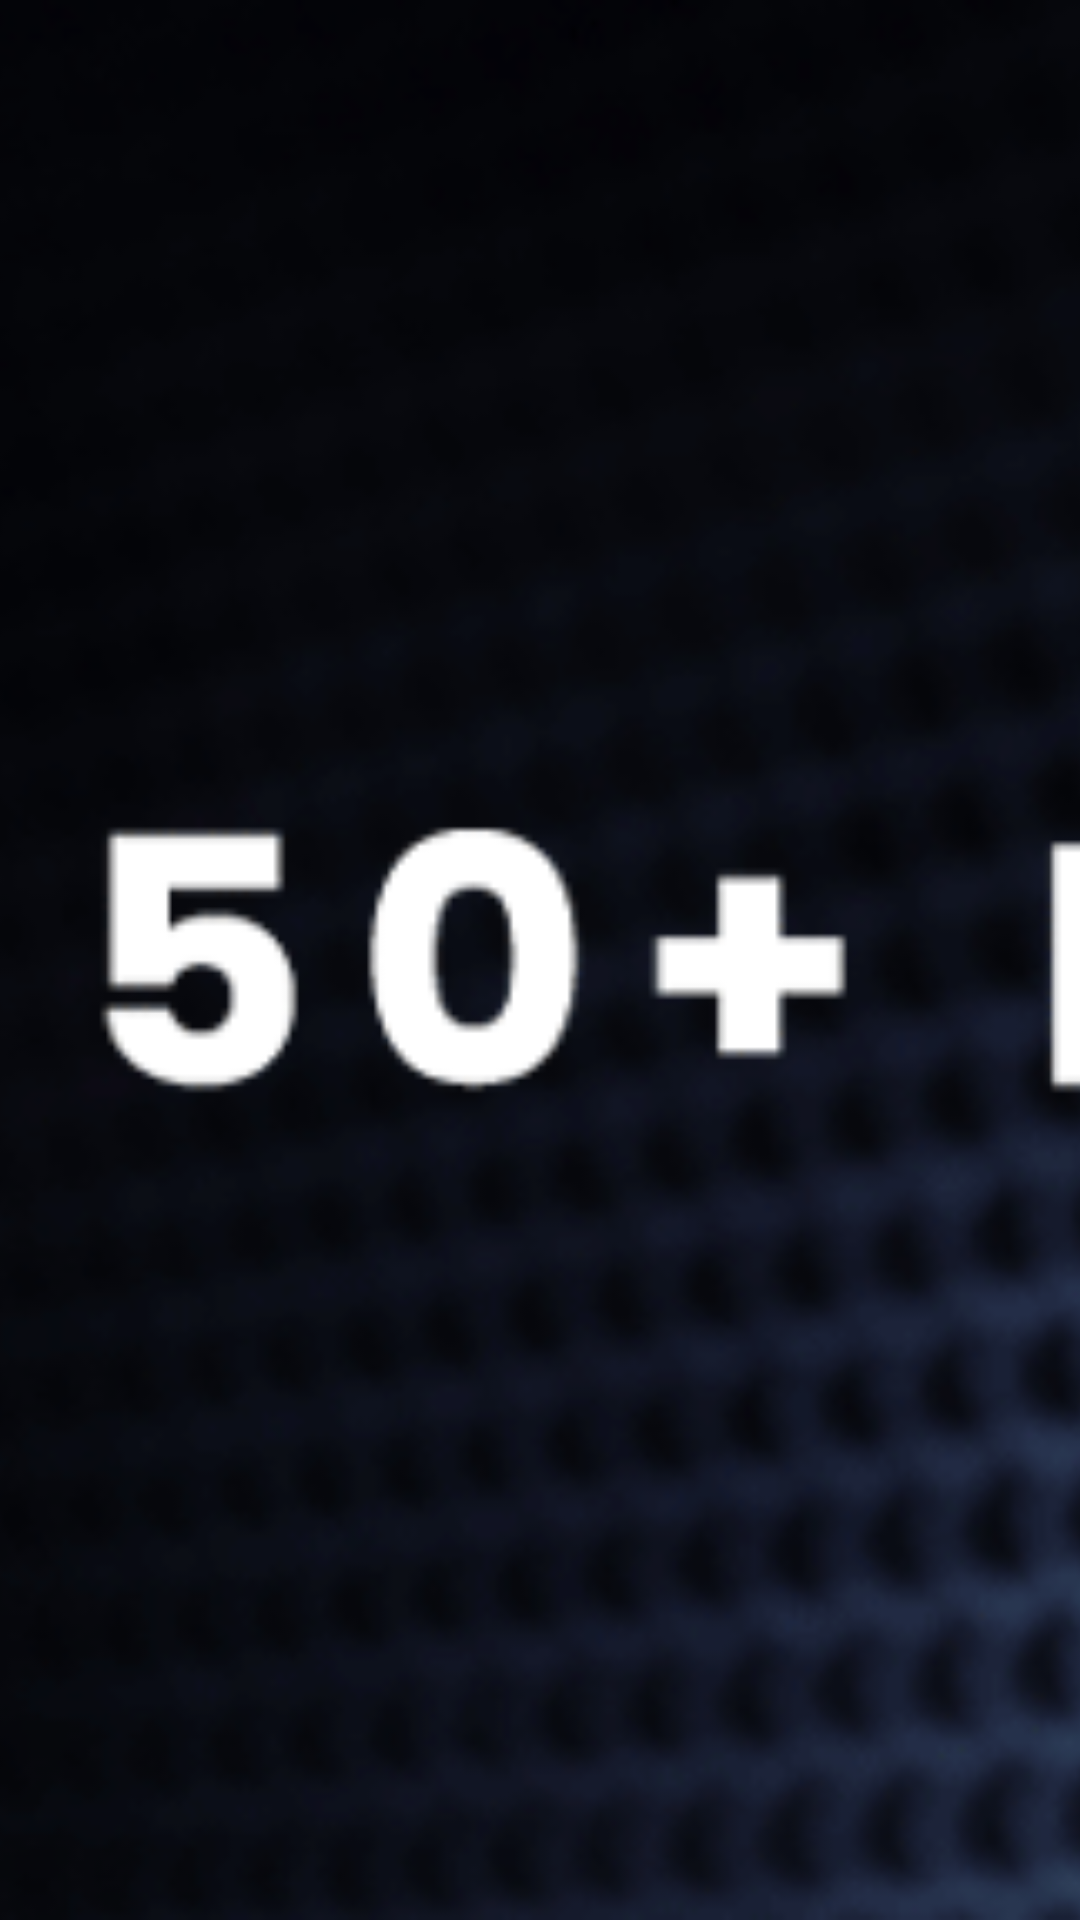

Write the Android layout XML for this screen, with the resource values it uses.
<!-- AndroidManifest.xml: application theme AppTheme -->
<!-- res/layout/nav_header_main.xml -->
<?xml version="1.0" encoding="utf-8"?>
<RelativeLayout xmlns:android="http://schemas.android.com/apk/res/android"
    xmlns:app="http://schemas.android.com/apk/res-auto"
    android:layout_width="match_parent"
    android:layout_height="@dimen/nav_header_height"
    android:theme="@style/ThemeOverlay.AppCompat.Dark">

    <ImageView
        android:layout_width="match_parent"
        android:layout_height="match_parent"
        android:src="@drawable/nav_header_bg"
        android:scaleType="centerCrop"
        android:contentDescription="@string/image_content"/>

    <LinearLayout
        android:layout_width="match_parent"
        android:layout_height="wrap_content"
        android:orientation="horizontal"
        android:padding="15dp"
        android:layout_alignParentBottom="true">

        <ImageView
            android:id="@+id/imageView"
            android:layout_width="70dp"
            android:layout_height="70dp"
            android:visibility="gone"
            android:src="@drawable/nav_header_icon"
            android:contentDescription="@string/image_content"
            app:tint="@color/colorPrimary" />

        <LinearLayout
            android:layout_width="match_parent"
            android:layout_height="wrap_content"
            android:layout_marginStart="7dp"
            android:orientation="vertical"
            android:layout_gravity="center">

            <TextView
                android:layout_width="match_parent"
                android:layout_height="wrap_content"
                android:text="@string/app_name"
                android:visibility="gone"
                android:textColor="@color/white"
                android:textSize="20sp"
                android:textStyle="bold" />

            <TextView
                android:layout_width="match_parent"
                android:layout_height="wrap_content"
                android:text="@string/nav_header_line"
                android:visibility="gone"
                android:textColor="@color/white"
                android:textSize="12sp" />

        </LinearLayout>

    </LinearLayout>

</RelativeLayout>
<!-- resources referenced by this layout -->
<resources>
  <color name="colorPrimary">#163e96</color>
  <color name="white">#ffffff</color>
  <!-- drawable nav_header_bg: png bitmap (drawable, 64391 bytes) -->
  <string name="app_name">India 50+ Radio</string>
  <string name="image_content">Image</string>
  <string name="nav_header_line">Play your favourite Audio</string>
  <style name="AppTheme" parent="Theme.MaterialComponents.Light.NoActionBar.Bridge">
          
          <item name="colorPrimary">@color/colorPrimary</item>
          <item name="colorPrimaryDark">@color/colorPrimaryDark</item>
          <item name="colorAccent">@color/colorAccent</item>
          <item name="android:windowActionBarOverlay">true</item>
      </style>
  <color name="colorPrimaryDark">#092563</color>
  <color name="colorAccent">#FF4081</color>
</resources>
